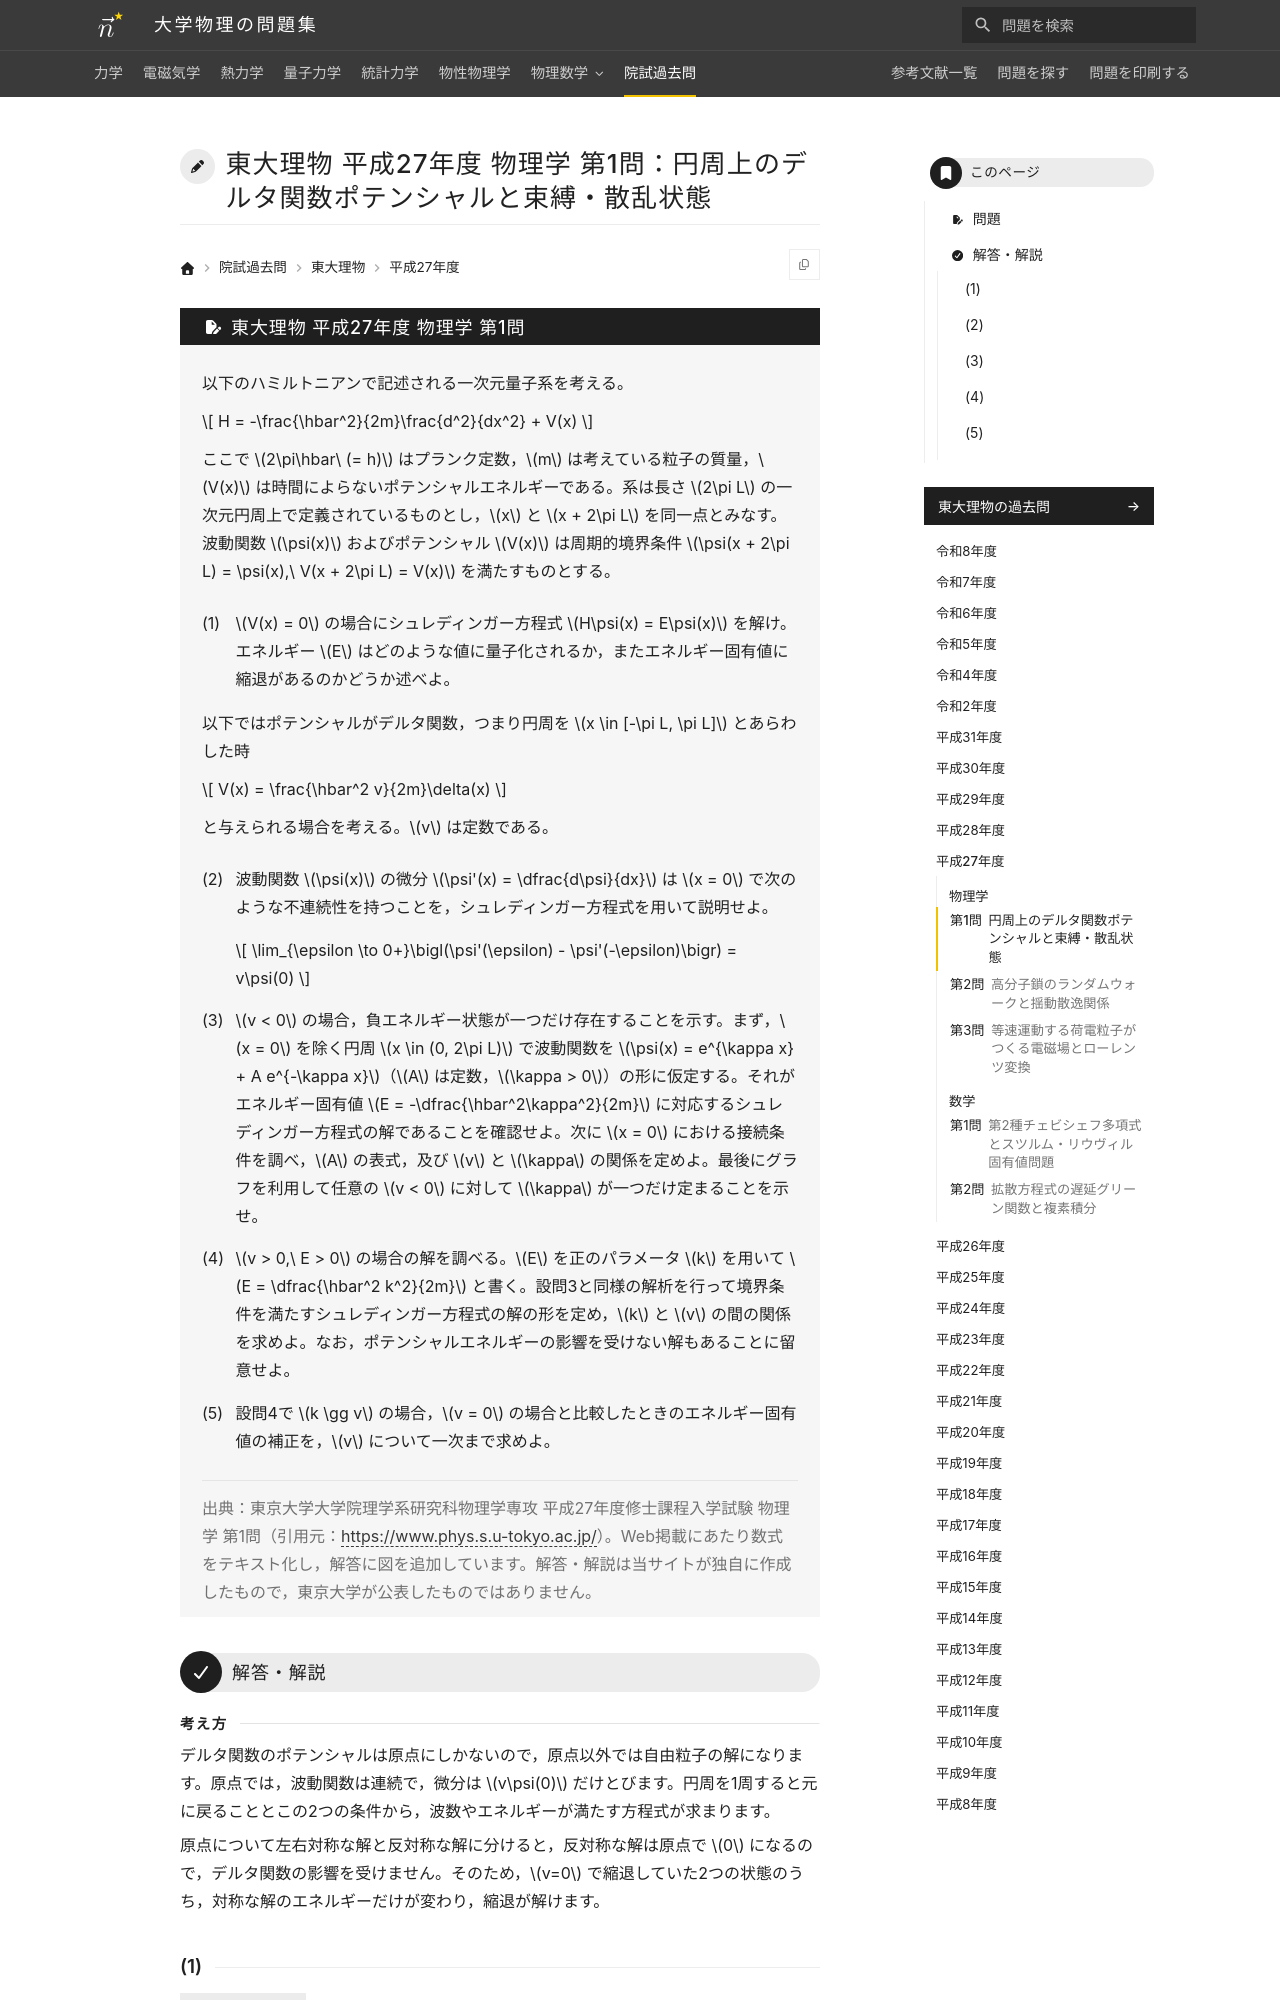

repository: Nanana-2/physics-site · page: pastexam/todai-ributsu/H27_butsuri_1/index.html · generator: mkdocs

---
title: 東大理物 平成27年度 物理学 第1問：円周上のデルタ関数ポテンシャルと束縛・散乱状態
tags:
  - 院試過去問
  - 東大理物
  - 量子力学
exam_university: 東京大学大学院理学系研究科物理学専攻
exam_year: 平成27年度
exam_subject: 物理学
exam_number: 第1問
exam_source_url: https://www.phys.s.u-tokyo.ac.jp/
exam_modified: Web掲載にあたり数式をテキスト化し，解答に図を追加しています。
---

# 東大理物 平成27年度 物理学 第1問：円周上のデルタ関数ポテンシャルと束縛・散乱状態

## 問題

以下のハミルトニアンで記述される一次元量子系を考える。

$$
H = -\frac{\hbar^2}{2m}\frac{d^2}{dx^2} + V(x)
$$

ここで $2\pi\hbar\ (= h)$ はプランク定数，$m$ は考えている粒子の質量，$V(x)$ は時間によらないポテンシャルエネルギーである。系は長さ $2\pi L$ の一次元円周上で定義されているものとし，$x$ と $x + 2\pi L$ を同一点とみなす。波動関数 $\psi(x)$ およびポテンシャル $V(x)$ は周期的境界条件 $\psi(x + 2\pi L) = \psi(x),\ V(x + 2\pi L) = V(x)$ を満たすものとする。

(1) $V(x) = 0$ の場合にシュレディンガー方程式 $H\psi(x) = E\psi(x)$ を解け。エネルギー $E$ はどのような値に量子化されるか，またエネルギー固有値に縮退があるのかどうか述べよ。

以下ではポテンシャルがデルタ関数，つまり円周を $x \in [-\pi L, \pi L]$ とあらわした時

$$
V(x) = \frac{\hbar^2 v}{2m}\delta(x)
$$

と与えられる場合を考える。$v$ は定数である。

(2) 波動関数 $\psi(x)$ の微分 $\psi'(x) = \dfrac{d\psi}{dx}$ は $x = 0$ で次のような不連続性を持つことを，シュレディンガー方程式を用いて説明せよ。

$$
\lim_{\epsilon \to 0+}\bigl(\psi'(\epsilon) - \psi'(-\epsilon)\bigr) = v\psi(0)
$$

(3) $v < 0$ の場合，負エネルギー状態が一つだけ存在することを示す。まず，$x = 0$ を除く円周 $x \in (0, 2\pi L)$ で波動関数を $\psi(x) = e^{\kappa x} + A e^{-\kappa x}$（$A$ は定数，$\kappa > 0$）の形に仮定する。それがエネルギー固有値 $E = -\dfrac{\hbar^2\kappa^2}{2m}$ に対応するシュレディンガー方程式の解であることを確認せよ。次に $x = 0$ における接続条件を調べ，$A$ の表式，及び $v$ と $\kappa$ の関係を定めよ。最後にグラフを利用して任意の $v < 0$ に対して $\kappa$ が一つだけ定まることを示せ。

(4) $v > 0,\ E > 0$ の場合の解を調べる。$E$ を正のパラメータ $k$ を用いて $E = \dfrac{\hbar^2 k^2}{2m}$ と書く。設問3と同様の解析を行って境界条件を満たすシュレディンガー方程式の解の形を定め，$k$ と $v$ の間の関係を求めよ。なお，ポテンシャルエネルギーの影響を受けない解もあることに留意せよ。

(5) 設問4で $k \gg v$ の場合，$v = 0$ の場合と比較したときのエネルギー固有値の補正を，$v$ について一次まで求めよ。

> 出典：東京大学大学院理学系研究科物理学専攻 平成27年度修士課程入学試験 物理学 第1問（引用元：<https://www.phys.s.u-tokyo.ac.jp/>）。Web掲載にあたり数式をテキスト化し，解答に図を追加しています。解答・解説は当サイトが独自に作成したもので，東京大学が公表したものではありません。

---

## 解答・解説

<div class="approach" markdown>
デルタ関数のポテンシャルは原点にしかないので，原点以外では自由粒子の解になります。原点では，波動関数は連続で，微分は $v\psi(0)$ だけとびます。円周を1周すると元に戻ることとこの2つの条件から，波数やエネルギーが満たす方程式が求まります。

原点について左右対称な解と反対称な解に分けると，反対称な解は原点で $0$ になるので，デルタ関数の影響を受けません。そのため，$v=0$ で縮退していた2つの状態のうち，対称な解のエネルギーだけが変わり，縮退が解けます。
</div>
